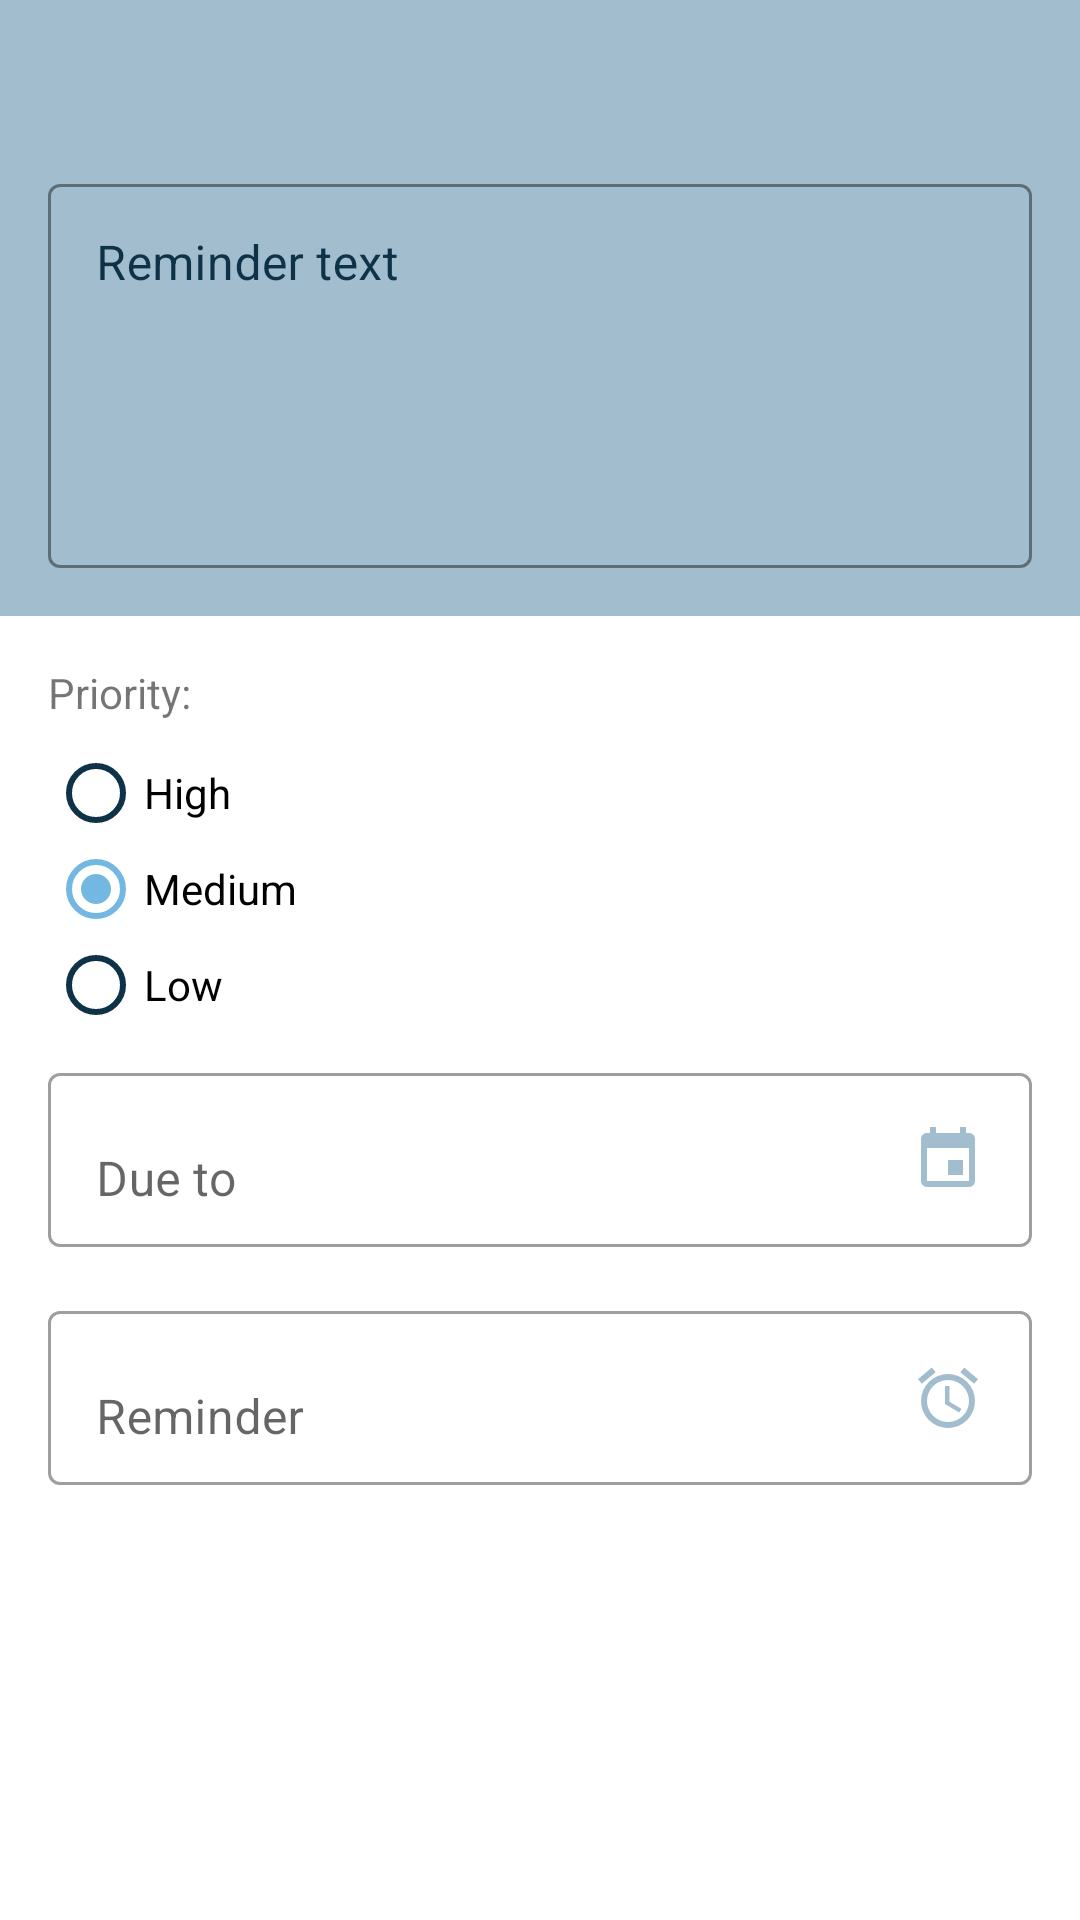

Here is an Android app screen rendered from its layout file. Give the layout XML and the strings, colors and styles it references.
<!-- AndroidManifest.xml: application theme AppTheme -->
<!-- res/layout/activity_update_task.xml -->
<?xml version="1.0" encoding="utf-8"?>
<RelativeLayout xmlns:android="http://schemas.android.com/apk/res/android"
    xmlns:app="http://schemas.android.com/apk/res-auto"
    xmlns:tools="http://schemas.android.com/tools"
    android:animateLayoutChanges="true"
    android:id="@+id/rlContainer_AUT"
    android:layout_width="match_parent"
    android:layout_height="match_parent">

    <androidx.appcompat.widget.Toolbar
        android:id="@+id/toolbar_AET"
        style="@style/ToolbarDefault">

        <TextView
            android:id="@+id/tvTitle_AET"
            style="@style/ToolbarTextStyle"
            tools:text="@string/title_edit_task" />

    </androidx.appcompat.widget.Toolbar>

    <FrameLayout
        android:id="@+id/flTextContainer_AET"
        android:layout_width="match_parent"
        android:layout_height="wrap_content"
        android:animateLayoutChanges="true"
        android:layout_below="@+id/toolbar_AET"
        android:background="?attr/colorPrimary">

        <com.google.android.material.textfield.TextInputLayout
            android:id="@+id/tilTitle_AUT"
            style="@style/Widget.MaterialComponents.TextInputLayout.OutlinedBox"
            android:layout_width="match_parent"
            android:layout_height="wrap_content"
            android:layout_marginStart="@dimen/spacing_main"
            android:layout_marginEnd="@dimen/spacing_main"
            android:layout_marginBottom="@dimen/spacing_main"
            android:textColorHint="@color/colorTitle"
            app:boxStrokeColor="@color/colorTitle"
            app:counterOverflowTextColor="@color/colorTitle"
            app:counterTextColor="@color/colorTitle"
            app:hintTextColor="@color/colorTitle">

            <EditText
                android:id="@+id/etTitle_AUT"
                android:layout_width="match_parent"
                android:layout_height="128dp"
                android:hint="@string/hint_edit_task_title"
                android:gravity="top"
                android:maxLength="255"
                android:inputType="textCapSentences|textMultiLine"
                android:textColor="@color/colorTitle"
                tools:ignore="Autofill" />

        </com.google.android.material.textfield.TextInputLayout>

    </FrameLayout>

    <TextView
        android:id="@+id/tvPriorityLabel_AET"
        android:layout_width="wrap_content"
        android:layout_height="wrap_content"
        android:layout_below="@+id/flTextContainer_AET"
        android:layout_marginStart="@dimen/spacing_main"
        android:layout_marginTop="@dimen/spacing_main"
        android:layout_marginEnd="@dimen/spacing_main"
        android:layout_marginBottom="@dimen/spacing_simple"
        android:text="@string/label_priority" />

    <RadioGroup
        android:id="@+id/rgPriority_AUT"
        android:layout_width="wrap_content"
        android:layout_height="wrap_content"
        android:checkedButton="@id/rbMedium_AET"
        android:layout_below="@+id/tvPriorityLabel_AET"
        android:layout_marginStart="@dimen/spacing_main">

        <com.google.android.material.radiobutton.MaterialRadioButton
            android:id="@+id/rbHigh_AET"
            android:layout_width="wrap_content"
            android:layout_height="wrap_content"
            android:text="@string/priority_label_high" />

        <RadioButton
            android:id="@+id/rbMedium_AET"
            android:layout_width="wrap_content"
            android:layout_height="wrap_content"
            android:text="@string/priority_label_medium" />

        <RadioButton
            android:id="@+id/rbLow_AET"
            android:layout_width="wrap_content"
            android:layout_height="wrap_content"
            android:text="@string/priority_label_low" />

    </RadioGroup>

    <com.google.android.material.textfield.TextInputLayout
        android:id="@+id/tilDueTo_AUT"
        style="@style/Widget.MaterialComponents.TextInputLayout.OutlinedBox"
        android:layout_width="match_parent"
        android:layout_height="wrap_content"
        android:layout_below="@+id/rgPriority_AUT"
        android:layout_marginStart="@dimen/spacing_main"
        android:layout_marginTop="@dimen/spacing_simple"
        android:layout_marginEnd="@dimen/spacing_main"
        app:endIconDrawable="@drawable/vector_check">

        <EditText
            android:drawableEnd="@drawable/vector_calendar"
            android:id="@+id/etDueTo_AUT"
            android:layout_width="match_parent"
            android:layout_height="wrap_content"
            android:cursorVisible="false"
            android:focusable="false"
            android:gravity="bottom"
            android:textColor="@color/controlsDark"
            android:hint="@string/hint_due_to"
            android:inputType="textMultiLine"
            android:longClickable="false"
            tools:ignore="Autofill" />

    </com.google.android.material.textfield.TextInputLayout>

    <com.google.android.material.textfield.TextInputLayout
        android:id="@+id/tilReminder_AUT"
        style="@style/Widget.MaterialComponents.TextInputLayout.OutlinedBox"
        android:layout_width="match_parent"
        android:layout_marginTop="@dimen/spacing_main"
        android:layout_height="wrap_content"
        android:layout_below="@+id/tilDueTo_AUT"
        android:layout_marginStart="@dimen/spacing_main"
        android:layout_marginEnd="@dimen/spacing_main"
        app:endIconDrawable="@drawable/vector_check">

        <EditText
            android:drawableEnd="@drawable/vector_reminder"
            android:id="@+id/etReminder_AUT"
            android:layout_width="match_parent"
            android:layout_height="wrap_content"
            android:cursorVisible="false"
            android:focusable="false"
            android:gravity="bottom"
            android:textColor="@color/controlsDark"
            android:hint="@string/hint_reminder"
            android:inputType="textMultiLine"
            android:longClickable="false"
            tools:ignore="Autofill" />

    </com.google.android.material.textfield.TextInputLayout>

</RelativeLayout>
<!-- resources referenced by this layout -->
<resources>
  <color name="colorTitle">#0E3349</color>
  <color name="controlsDark">#0E3349</color>
  <dimen name="spacing_main">16dp</dimen>
  <dimen name="spacing_simple">8dp</dimen>
  <!-- drawable vector_calendar (drawable) -->
  <vector xmlns:android="http://schemas.android.com/apk/res/android"
      android:height="24dp"
      android:width="24dp"
      android:viewportWidth="24"
      android:viewportHeight="24">
      <path android:fillColor="?attr/colorPrimary" android:pathData="M19,19H5V8H19M16,1V3H8V1H6V3H5C3.89,3 3,3.89 3,5V19A2,2 0 0,0 5,21H19A2,2 0 0,0 21,19V5C21,3.89 20.1,3 19,3H18V1M17,12H12V17H17V12Z" />
  </vector>
  <!-- drawable vector_check (drawable) -->
  <vector xmlns:android="http://schemas.android.com/apk/res/android"
      android:height="24dp"
      android:width="24dp"
      android:viewportWidth="24"
      android:viewportHeight="24">
      <path android:fillColor="@color/controlsDark" android:pathData="M21,7L9,19L3.5,13.5L4.91,12.09L9,16.17L19.59,5.59L21,7Z" />
  </vector>
  <!-- drawable vector_reminder (drawable) -->
  <vector xmlns:android="http://schemas.android.com/apk/res/android"
      android:height="24dp"
      android:width="24dp"
      android:viewportWidth="24"
      android:viewportHeight="24">
      <path android:fillColor="@color/colorPrimary" android:pathData="M12,20A7,7 0 0,1 5,13A7,7 0 0,1 12,6A7,7 0 0,1 19,13A7,7 0 0,1 12,20M12,4A9,9 0 0,0 3,13A9,9 0 0,0 12,22A9,9 0 0,0 21,13A9,9 0 0,0 12,4M12.5,8H11V14L15.75,16.85L16.5,15.62L12.5,13.25V8M7.88,3.39L6.6,1.86L2,5.71L3.29,7.24L7.88,3.39M22,5.72L17.4,1.86L16.11,3.39L20.71,7.25L22,5.72Z" />
  </vector>
  <string name="hint_due_to">Due to</string>
  <string name="hint_edit_task_title">Reminder text</string>
  <string name="hint_reminder">Reminder</string>
  <string name="label_priority">Priority:</string>
  <string name="priority_label_high">High</string>
  <string name="priority_label_low">Low</string>
  <string name="priority_label_medium">Medium</string>
  <string name="title_edit_task">Edit Task</string>
  <style name="ToolbarDefault">
          <item name="android:background">?attr/colorPrimary</item>
          <item name="android:layout_width">match_parent</item>
          <item name="android:layout_height">wrap_content</item>
      </style>
  <style name="ToolbarTextStyle">
          <item name="android:layout_width">wrap_content</item>
          <item name="android:layout_height">wrap_content</item>
          <item name="android:layout_gravity">center</item>
          <item name="android:textSize">@dimen/text_size_large</item>
          <item name="android:textColor">@color/controlsDark</item>
      </style>
  <style name="AppTheme" parent="Theme.MaterialComponents.Light.NoActionBar.Bridge">
          
          <item name="colorPrimary">@color/colorPrimary</item>
          <item name="colorPrimaryDark">@color/colorPrimaryDark</item>
          <item name="colorAccent">@color/colorAccent</item>
          <item name="colorControlNormal">@color/controlsDark</item>
          <item name="android:windowActionBar">false</item>
          <item name="android:windowNoTitle">true</item>
          <item name="android:windowBackground">@android:color/background_light</item>
      </style>
  <color name="colorPrimary">#a2bdcd</color>
  <dimen name="text_size_large">18sp</dimen>
  <color name="colorPrimaryDark">#698290</color>
  <color name="colorAccent">#72B8E2</color>
</resources>
